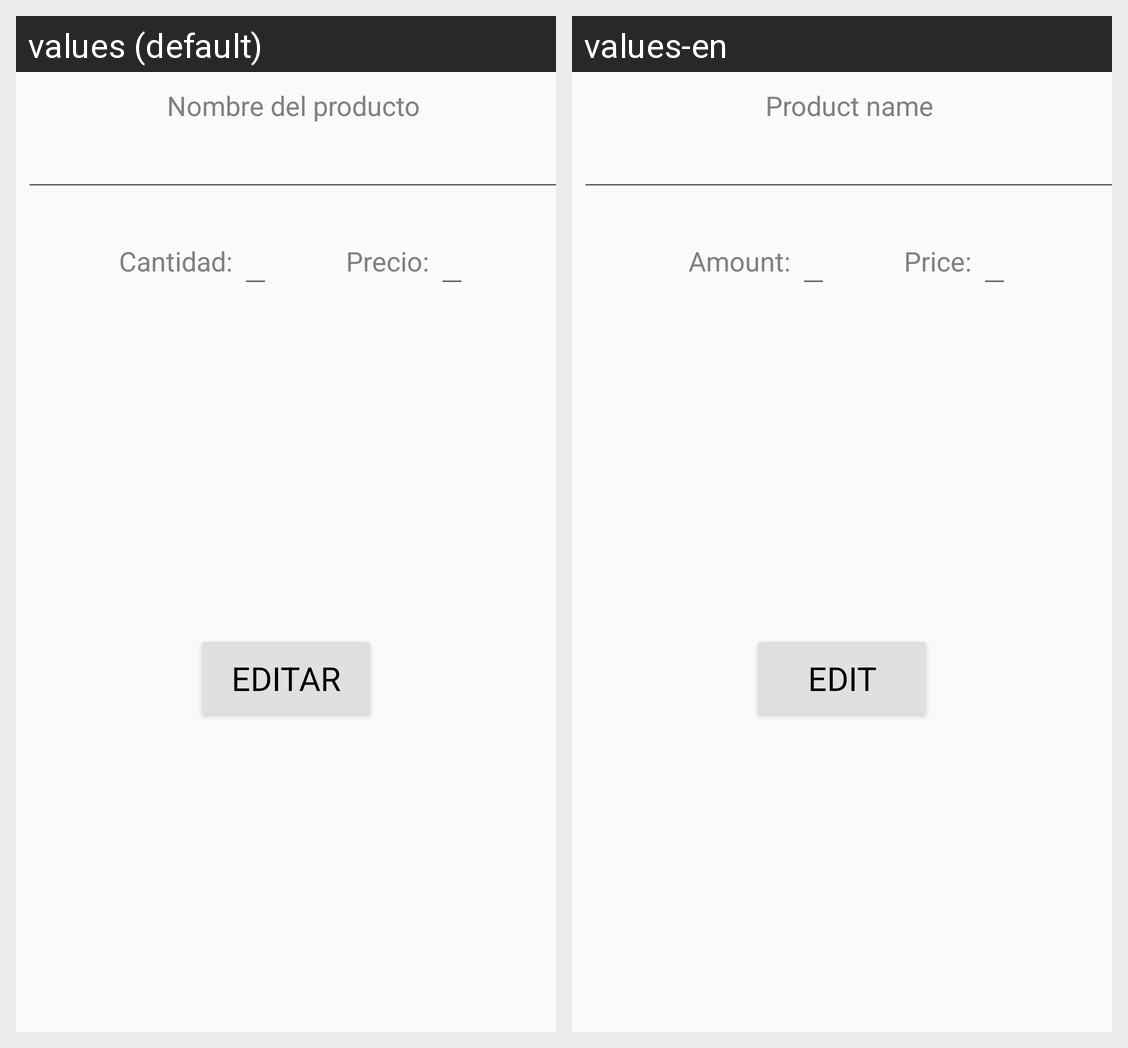

Here is an Android app screen in its default locale and in the app's own translations. Write out the translated-string differences for the strings that appear on this screen.
Android screen res/layout/activity_producto.xml rendered under 2 locales, left to right: values (default), values-en. Device: Nexus 5 (rendered at 1080×1920; each locale shown at half size, 540×960, under a caption strip naming it); theme Theme.EjemploRecicler.
Strings drawn on this screen, with the default value and each locale's value (text and hints the layout hard-codes, and strings that could not be matched under every locale, appear in the picture but are not listed):

txt_nombre
  values: Nombre del producto
  values-en: Product name

txt_cantidad
  values: Cantidad:
  values-en: Amount:

txt_precioUnidad
  values: Precio:
  values-en: Price:

btn_guardar
  values: EDITAR
  values-en: EDIT
